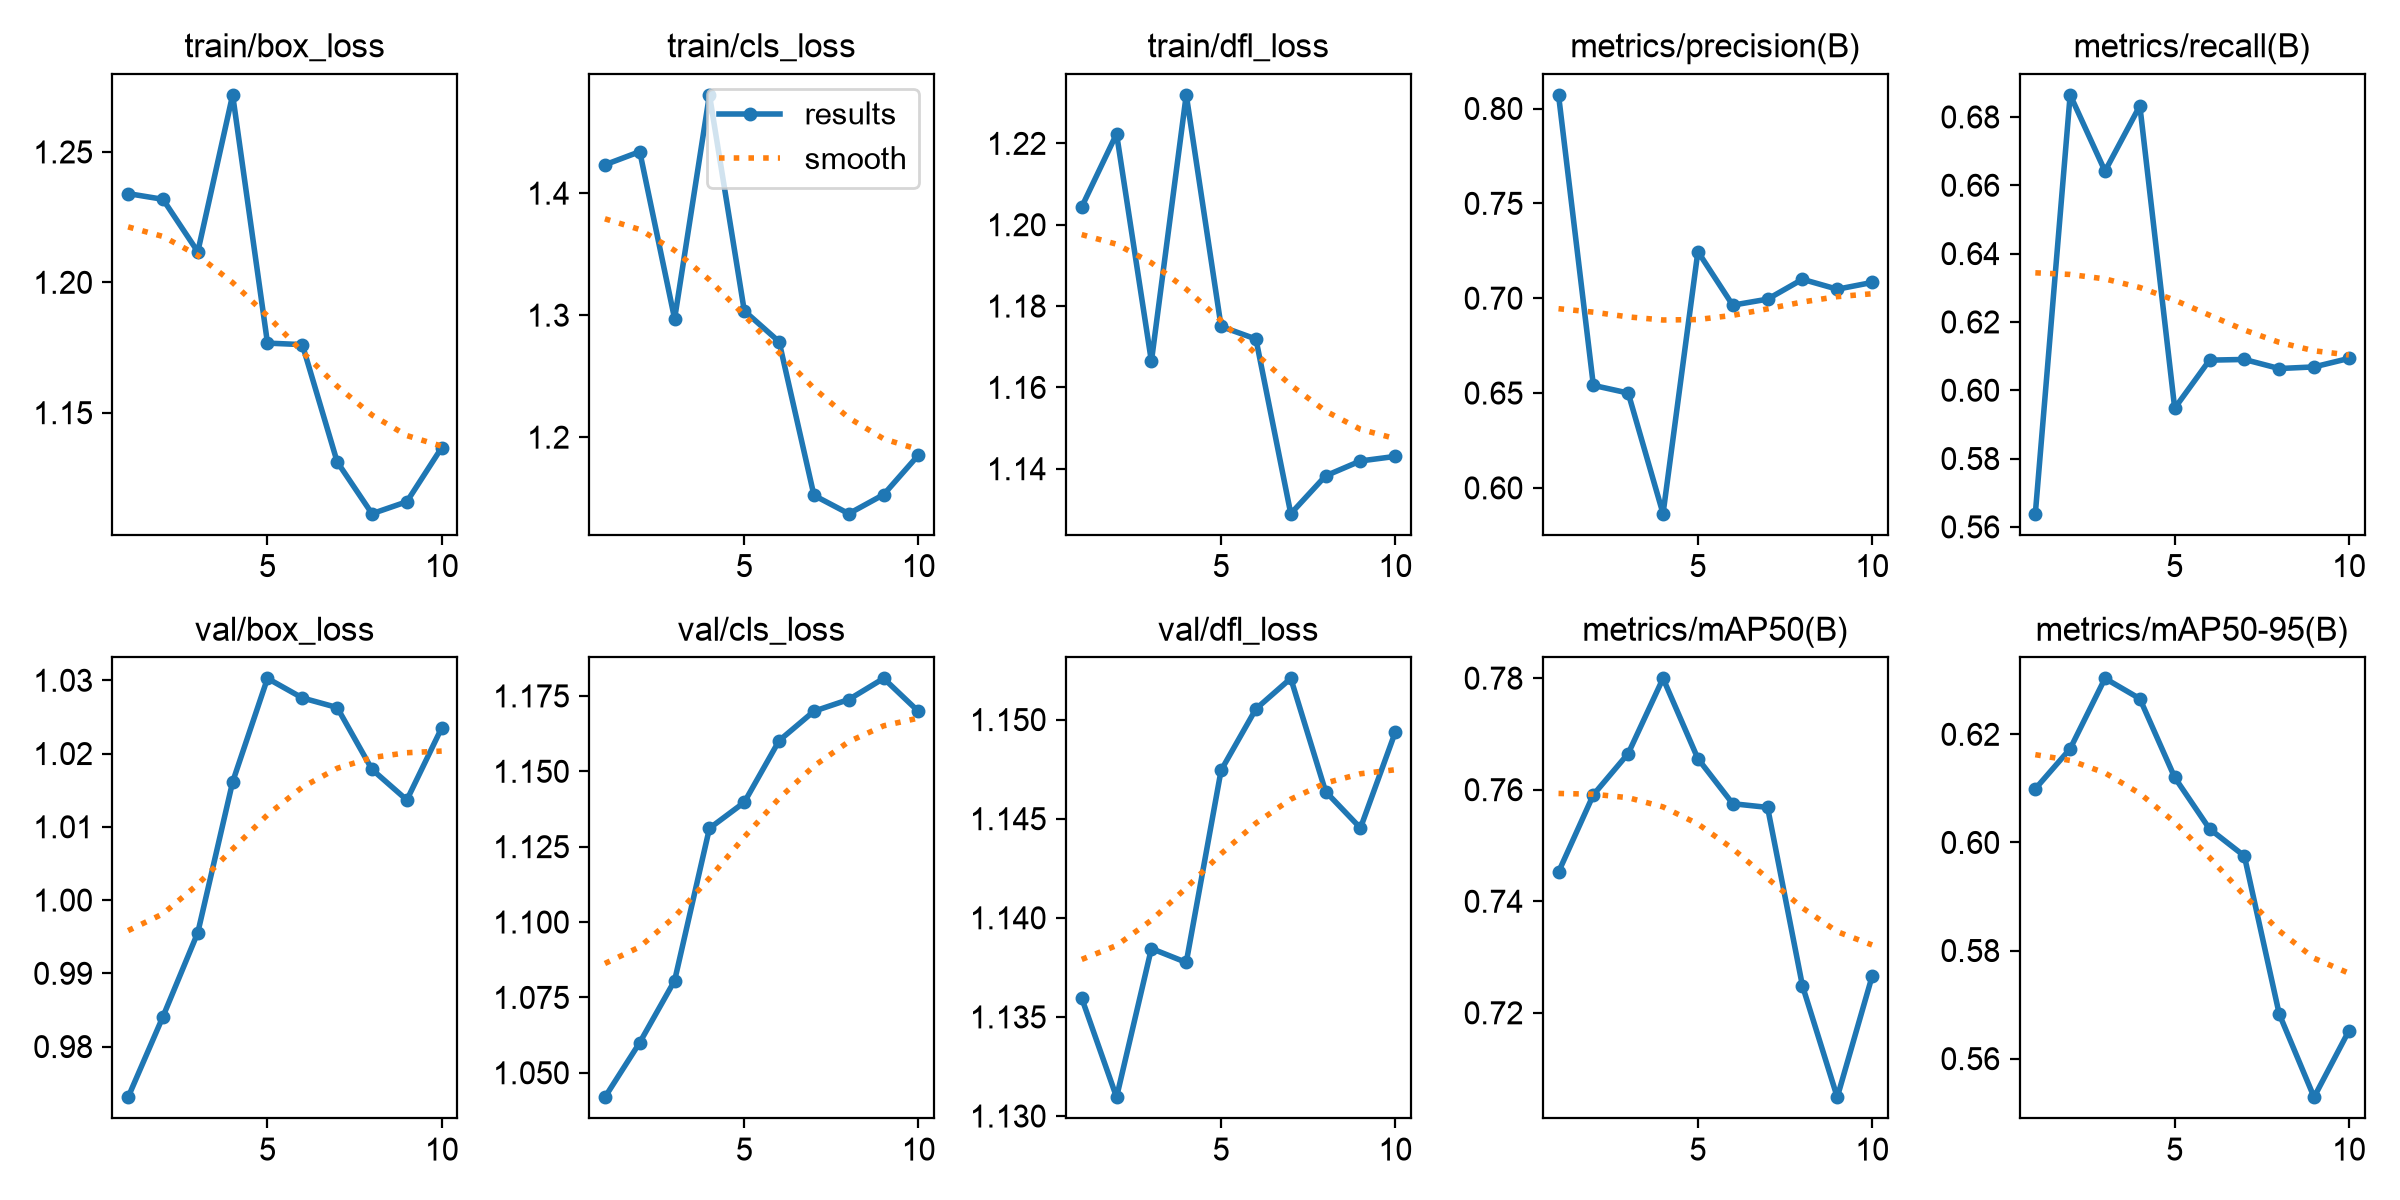

Values plotted in this chart, from the file beside it:
epoch, time, train/box_loss, train/cls_loss, train/dfl_loss, metrics/precision(B), metrics/recall(B), metrics/mAP50(B), metrics/mAP50-95(B), val/box_loss, val/cls_loss, val/dfl_loss, lr/pg0, lr/pg1, lr/pg2
1, 4.225, 1.234, 1.423, 1.204, 0.8072, 0.5639, 0.7452, 0.6099, 0.9731, 1.042, 1.136, 3.30556e-05, 3.30556e-05, 3.30556e-05
2, 5.505, 1.232, 1.434, 1.222, 0.6541, 0.6865, 0.7591, 0.6173, 0.9841, 1.06, 1.131, 6.55227e-05, 6.55227e-05, 6.55227e-05
3, 6.581, 1.212, 1.297, 1.166, 0.65, 0.6641, 0.7665, 0.6303, 0.9956, 1.081, 1.138, 9.01359e-05, 9.01359e-05, 9.01359e-05
4, 7.561, 1.272, 1.481, 1.232, 0.5864, 0.6833, 0.78, 0.6266, 1.016, 1.131, 1.138, 8.3657e-05, 8.3657e-05, 8.3657e-05
5, 8.526, 1.177, 1.304, 1.175, 0.7246, 0.5947, 0.7656, 0.612, 1.03, 1.14, 1.147, 7.1876e-05, 7.1876e-05, 7.1876e-05
6, 9.497, 1.176, 1.278, 1.172, 0.6963, 0.6088, 0.7575, 0.6025, 1.028, 1.16, 1.151, 6.0095e-05, 6.0095e-05, 6.0095e-05
7, 10.46, 1.131, 1.152, 1.129, 0.6995, 0.609, 0.7568, 0.5975, 1.026, 1.17, 1.152, 4.8314e-05, 4.8314e-05, 4.8314e-05
8, 11.44, 1.111, 1.137, 1.138, 0.71, 0.6063, 0.7249, 0.5683, 1.018, 1.174, 1.146, 3.6533e-05, 3.6533e-05, 3.6533e-05
9, 12.4, 1.116, 1.153, 1.142, 0.7047, 0.6068, 0.7049, 0.5529, 1.014, 1.181, 1.145, 2.4752e-05, 2.4752e-05, 2.4752e-05
10, 13.35, 1.137, 1.185, 1.143, 0.7083, 0.6093, 0.7265, 0.5652, 1.024, 1.17, 1.149, 1.2971e-05, 1.2971e-05, 1.2971e-05
